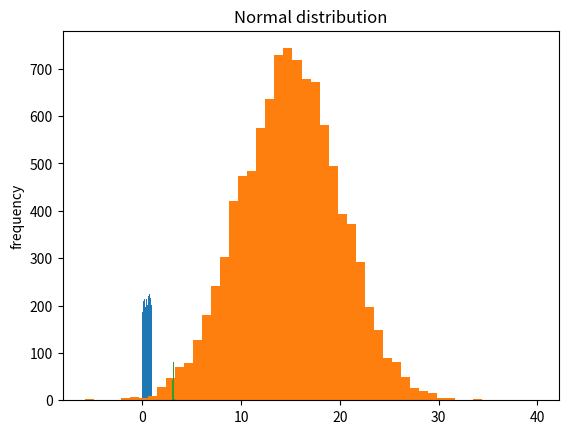

Generate this figure with matplotlib:
# Various methods for generating random numbers

import numpy as np
import random
import os

def random_range(a, b, n):
    x = []
    for i in range(n):
        x.append(np.random.randint(a,b))
    return x

a = np.random.randint(1, 100)           # Random integer between 1 and 100
b = np.random.random(10)                # Random integer between 0 and 1
print(random_range(45, 87, 10))         # similar to np.random.randint(low, high, size)
print(random.randrange(0, 100, 5))      # randrange(start, stop, step)


c = np.arange(100)                      # create list of 100 numbers
np.random.shuffle(c)                    # Shuffle list
print(c)
print(np.random.choice(c, 4))           # Choose number at random choice(list, size)

# ***********************************************************************************
import matplotlib.pyplot as plt


# Uniform distrbution
rand_un = np.random.uniform(0,1,10000)  # Get 100000 number between 0 and 1.
plt.hist(rand_un, bins=50)
plt.ylabel('frequency')
plt.title('Uniform distribution')
plt.show()

# Normal distrbution
rand_n = np.random.randn(10000)            # Get 100000 number between 0(mean) and 1(std dev).
rand_n = 5*np.random.randn(10000) + 15    # Get 100000 number between 15(mean) and 5(std dev).
plt.hist(rand_n, bins=50)
plt.ylabel('frequency')
plt.title('Normal distribution')
plt.show()

# # 2nd method to plot
# rdn = np.random.uniform(0, 1, 1000)
# rand = range(1000)
# plt.plot(rand, rdn)
# plt.show()

h = np.random.randn(2, 4)     # gets 2 by 4 array from standard  normal distribution

# ****************************************************************************************
# Using the Monte-Carlo simulation to find the value of pi
"""

Geometry and mathematics behind the calculation of pi:

Consider a circle of radius r unit circumscribed inside a square of side 2r units such that
the circle’s diameter and the square’s sides have the same dimensions

What is the probability that a point chosen at random would lie inside the circle? This
probability would be given by the following formulae:Thus, we find out that the probability of 
a point lying inside the circle is pi/4. The purpose
of the simulation is to calculate this probability and use this to estimate the value of pi.

The following are the steps to be implemented to run this simulation:
1.Generate points with both x and y coordinates lying between  0  and  1 .
2.Calculate x*x + y*y. If it is less than  1 , it lies inside the circle. If it is greater than 1, it
    lies outside the circle.
3.Calculate the total number of points that lie inside the circle. Divide it by the total
    number of points generated to get the probability of a point lying inside the circle.
4.Use this probability to calculate the value of pi.
5.Repeat the process for a sufficient number of times, say, 1,000 times and generate
    1,000 different values of pi.
6.Take an average of all the 1,000 values of pi to arrive at the final value of pi.

"""
pi = []
for i in range(1000):
    x = np.random.uniform(0,1,1000)
    y = np.random.uniform(0,1,1000)
    z = np.sqrt(x ** 2 + y ** 2)
    prob = len([zee for zee in z if zee <= 1]) / len(z)
    pi.append(4*prob)

print(np.mean(pi))



b = np.random.uniform(0,1,1000)
plt.hist(pi, bins=25)
plt.ylabel('frequency')
plt.title('Normal distribution')
plt.show()



